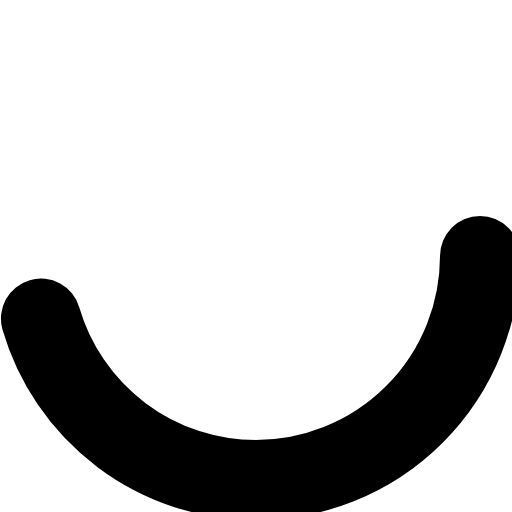
t = 0.00 s
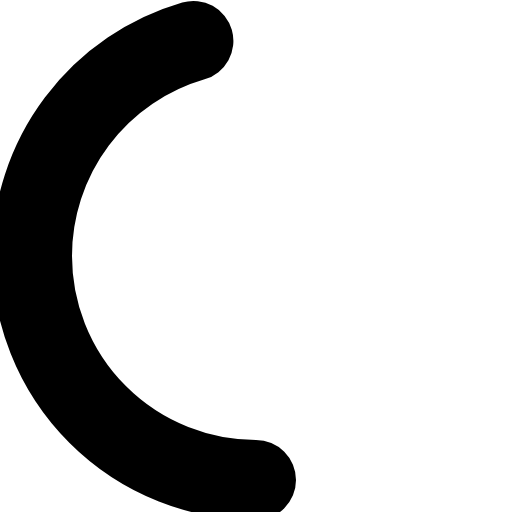
t = 0.20 s
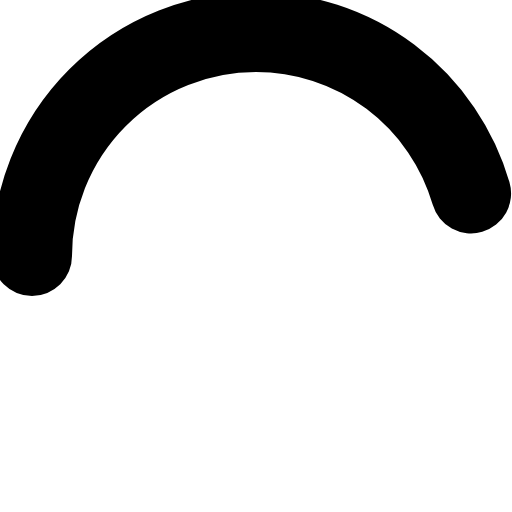
t = 0.40 s
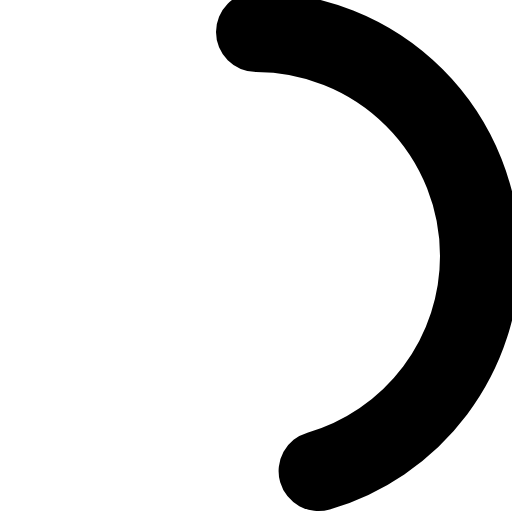
t = 0.60 s

The animated SVG that drew these frames (rendered in a browser with its animation timeline set to each time). Animation: 1 SMIL element (animateTransform=1); one cycle of 0.80 s, repeats indefinitely.

<svg xmlns="http://www.w3.org/2000/svg" width="18" height="18" viewBox="0 0 16 16">
    <circle
      cx="8"
      cy="8"
      r="7"
      fill="none"
      stroke="currentColor"
      stroke-width="2.5"
      stroke-dasharray="20, 200"
      stroke-dashoffset="0"
      stroke-linecap="round"
      transform="rotate(90 8 8)"
    >
        <animateTransform
        attributeName="transform"
        type="rotate"
        calcMode="linear"
        values="0 8 8;360 8 8"
        keyTimes="0;1"
        dur="0.8s"
        begin="0s"
        repeatCount="indefinite"
        />
    </circle>
</svg>